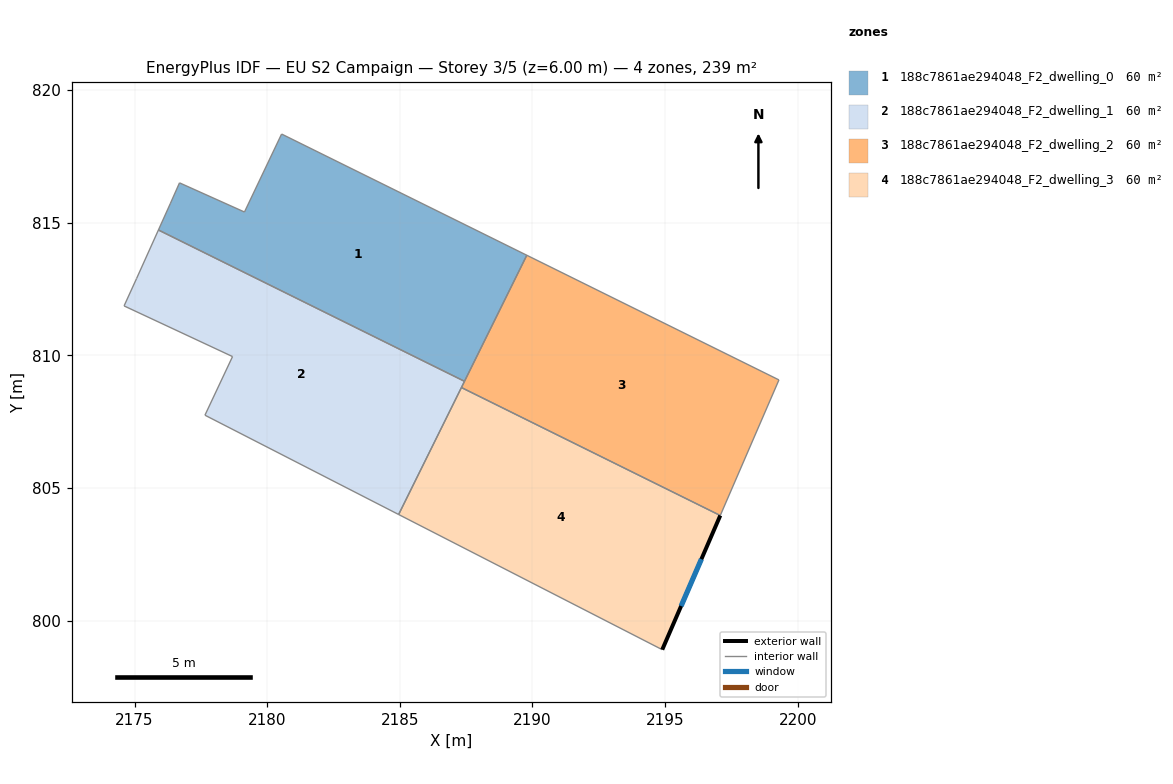
=== STOREY PLAN SPEC (per zone: floor XY polygon, exterior-wall plan segments, windows/doors) ===
zone 1: 188c7861ae294048_F2_dwelling_0  (59.8 m²)
  floor: (2189.79, 813.77) (2187.44, 809.02) (2175.90, 814.72) (2176.34, 815.71) (2176.69, 816.50) (2179.14, 815.40) (2180.54, 818.34)
  interior walls: 7
zone 2: 188c7861ae294048_F2_dwelling_1  (59.8 m²)
  floor: (2187.44, 809.02) (2184.95, 804.00) (2177.65, 807.74) (2178.69, 809.95) (2174.60, 811.86) (2175.07, 812.89) (2175.90, 814.72)
  interior walls: 8
zone 3: 188c7861ae294048_F2_dwelling_2  (59.8 m²)
  floor: (2199.29, 809.07) (2197.08, 803.96) (2187.32, 808.78) (2189.79, 813.77)
  interior walls: 5
zone 4: 188c7861ae294048_F2_dwelling_3  (59.8 m²)
  floor: (2197.08, 803.96) (2194.89, 798.90) (2184.95, 804.00) (2187.32, 808.78)
  exterior wall: (2194.89, 798.90) – (2197.08, 803.96)  [5.5 m]
    window: (2195.60, 800.55) – (2196.37, 802.31)  [2.0 m²]
  interior walls: 3

=== DERIVED (storey summary) ===
Building: EU S2 Campaign
Storey: 3 of 5  (floor level z = 6.00 m)
Storey gross floor area: 239.1 m²
Zones on this storey: 4
  - 188c7861ae294048_F2_dwelling_0: floor 59.8 m²
  - 188c7861ae294048_F2_dwelling_1: floor 59.8 m²
  - 188c7861ae294048_F2_dwelling_2: floor 59.8 m²
  - 188c7861ae294048_F2_dwelling_3: floor 59.8 m²; exterior wall 5.5 m (16.5 m²); 1 window(s) 2.0 m²; WWR 12.2%
Zone adjacency (shared interzone walls):
  - 188c7861ae294048_F2_dwelling_0 ↔ 188c7861ae294048_F2_dwelling_1
  - 188c7861ae294048_F2_dwelling_1 ↔ 188c7861ae294048_F2_dwelling_2
  - 188c7861ae294048_F2_dwelling_1 ↔ 188c7861ae294048_F2_dwelling_3
  - 188c7861ae294048_F2_dwelling_2 ↔ 188c7861ae294048_F2_dwelling_3